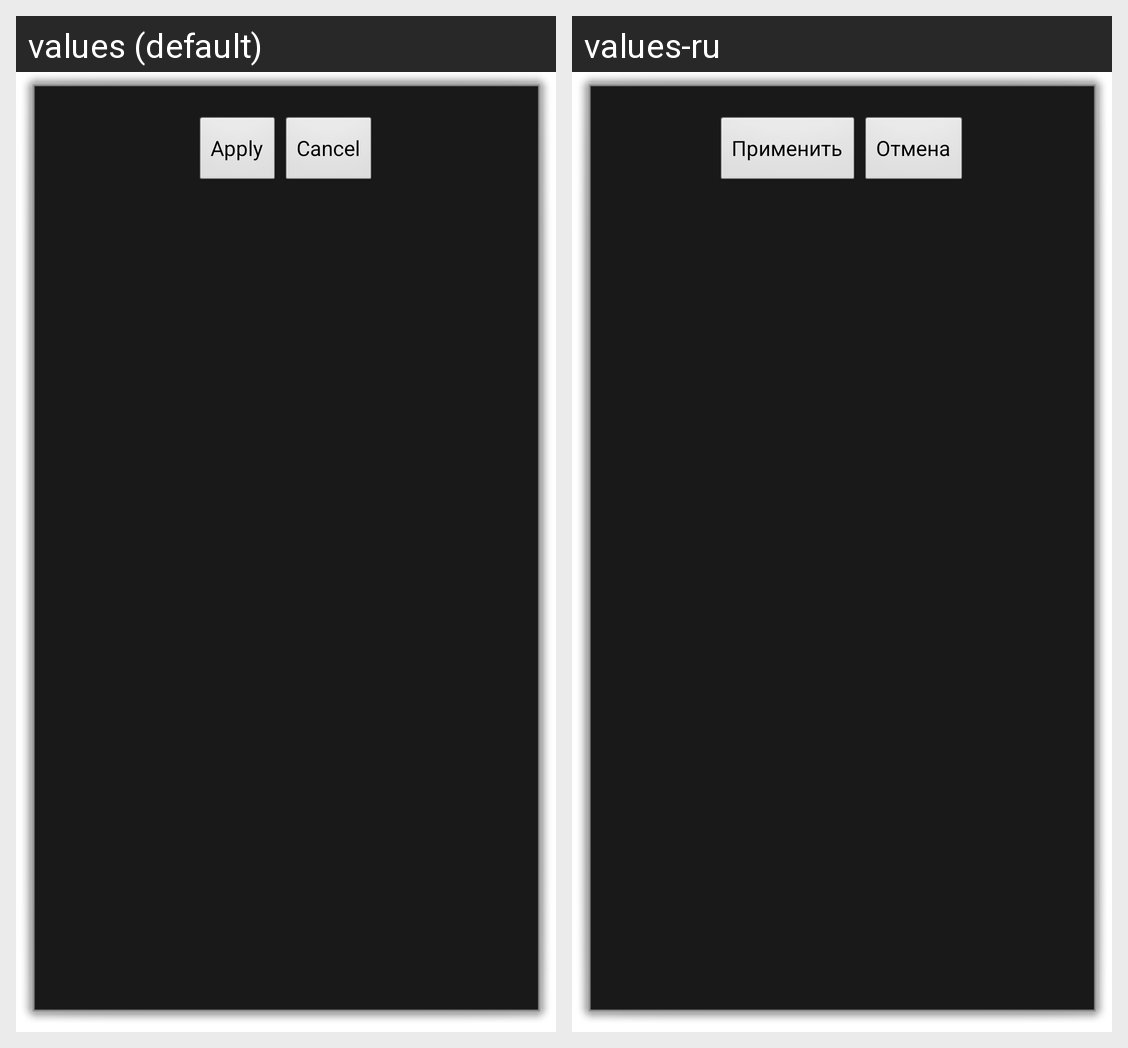

Translations of the strings shown on this Android screen, per locale in the grid:
Android screen res/layout/primary.xml rendered under 2 locales, left to right: values (default), values-ru. Device: Nexus 5 (rendered at 1080×1920; each locale shown at half size, 540×960, under a caption strip naming it); theme Theme.UserDialog.
Strings drawn on this screen, with the default value and each locale's value (text and hints the layout hard-codes, and strings that could not be matched under every locale, appear in the picture but are not listed):

button_apply
  values: Apply
  values-ru: Применить

button_cancel
  values: Cancel
  values-ru: Отмена
